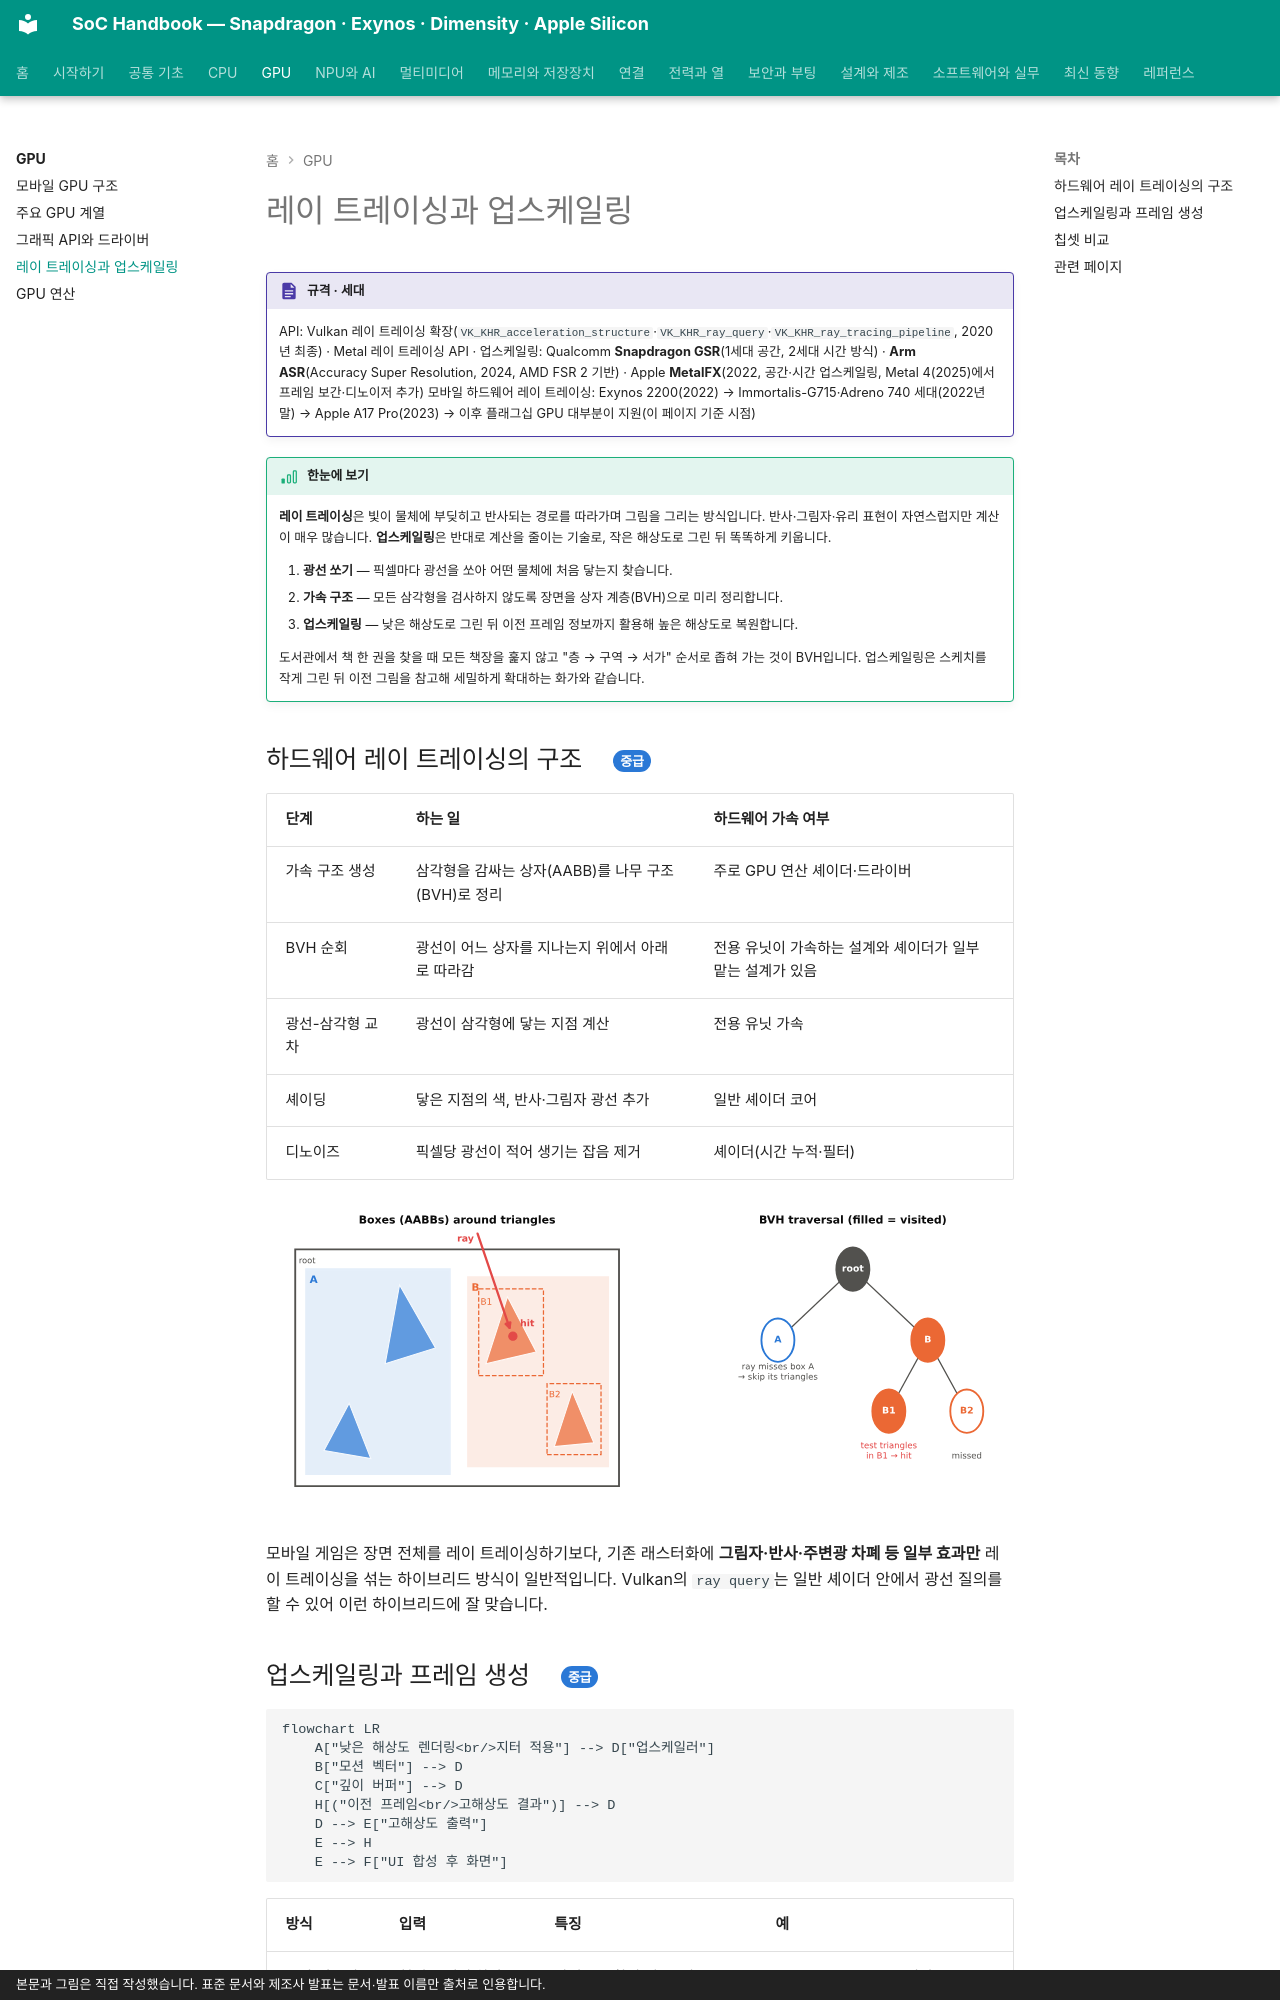

repository: goodhosup/soc · page: gpu/raytracing/index.html · generator: mkdocs · copyright: 본문과 그림은 직접 작성했습니다. 표준 문서와 제조사 발표는 문서·발표 이름만 출처로 인용합니다.

# 레이 트레이싱과 업스케일링

!!! spec "규격 · 세대"
    API: Vulkan 레이 트레이싱 확장(`VK_KHR_acceleration_structure`·`VK_KHR_ray_query`·`VK_KHR_ray_tracing_pipeline`, 2020년 최종) · Metal 레이 트레이싱 API · 업스케일링: Qualcomm **Snapdragon GSR**(1세대 공간, 2세대 시간 방식) · **Arm ASR**(Accuracy Super Resolution, 2024, AMD FSR 2 기반) · Apple **MetalFX**(2022, 공간·시간 업스케일링, Metal 4(2025)에서 프레임 보간·디노이저 추가)
    모바일 하드웨어 레이 트레이싱: Exynos 2200(2022) → Immortalis-G715·Adreno 740 세대(2022년 말) → Apple A17 Pro(2023) → 이후 플래그십 GPU 대부분이 지원(이 페이지 기준 시점)

!!! basic "한눈에 보기"
    **레이 트레이싱**은 빛이 물체에 부딪히고 반사되는 경로를 따라가며 그림을 그리는 방식입니다. 반사·그림자·유리 표현이 자연스럽지만 계산이 매우 많습니다. **업스케일링**은 반대로 계산을 줄이는 기술로, 작은 해상도로 그린 뒤 똑똑하게 키웁니다.

    1. **광선 쏘기** — 픽셀마다 광선을 쏘아 어떤 물체에 처음 닿는지 찾습니다.
    2. **가속 구조** — 모든 삼각형을 검사하지 않도록 장면을 상자 계층(BVH)으로 미리 정리합니다.
    3. **업스케일링** — 낮은 해상도로 그린 뒤 이전 프레임 정보까지 활용해 높은 해상도로 복원합니다.

    도서관에서 책 한 권을 찾을 때 모든 책장을 훑지 않고 "층 → 구역 → 서가" 순서로 좁혀 가는 것이 BVH입니다. 업스케일링은 스케치를 작게 그린 뒤 이전 그림을 참고해 세밀하게 확대하는 화가와 같습니다.

## 하드웨어 레이 트레이싱의 구조 { .l2 }

| 단계 | 하는 일 | 하드웨어 가속 여부 |
|---|---|---|
| 가속 구조 생성 | 삼각형을 감싸는 상자(AABB)를 나무 구조(BVH)로 정리 | 주로 GPU 연산 셰이더·드라이버 |
| BVH 순회 | 광선이 어느 상자를 지나는지 위에서 아래로 따라감 | 전용 유닛이 가속하는 설계와 셰이더가 일부 맡는 설계가 있음 |
| 광선-삼각형 교차 | 광선이 삼각형에 닿는 지점 계산 | 전용 유닛 가속 |
| 셰이딩 | 닿은 지점의 색, 반사·그림자 광선 추가 | 일반 셰이더 코어 |
| 디노이즈 | 픽셀당 광선이 적어 생기는 잡음 제거 | 셰이더(시간 누적·필터) |

![광선이 BVH 상자를 따라 내려가며 필요한 삼각형만 검사하는 과정](../assets/figures/gpu_rt_bvh.svg)

모바일 게임은 장면 전체를 레이 트레이싱하기보다, 기존 래스터화에 **그림자·반사·주변광 차폐 등 일부 효과만** 레이 트레이싱을 섞는 하이브리드 방식이 일반적입니다. Vulkan의 `ray query`는 일반 셰이더 안에서 광선 질의를 할 수 있어 이런 하이브리드에 잘 맞습니다.
